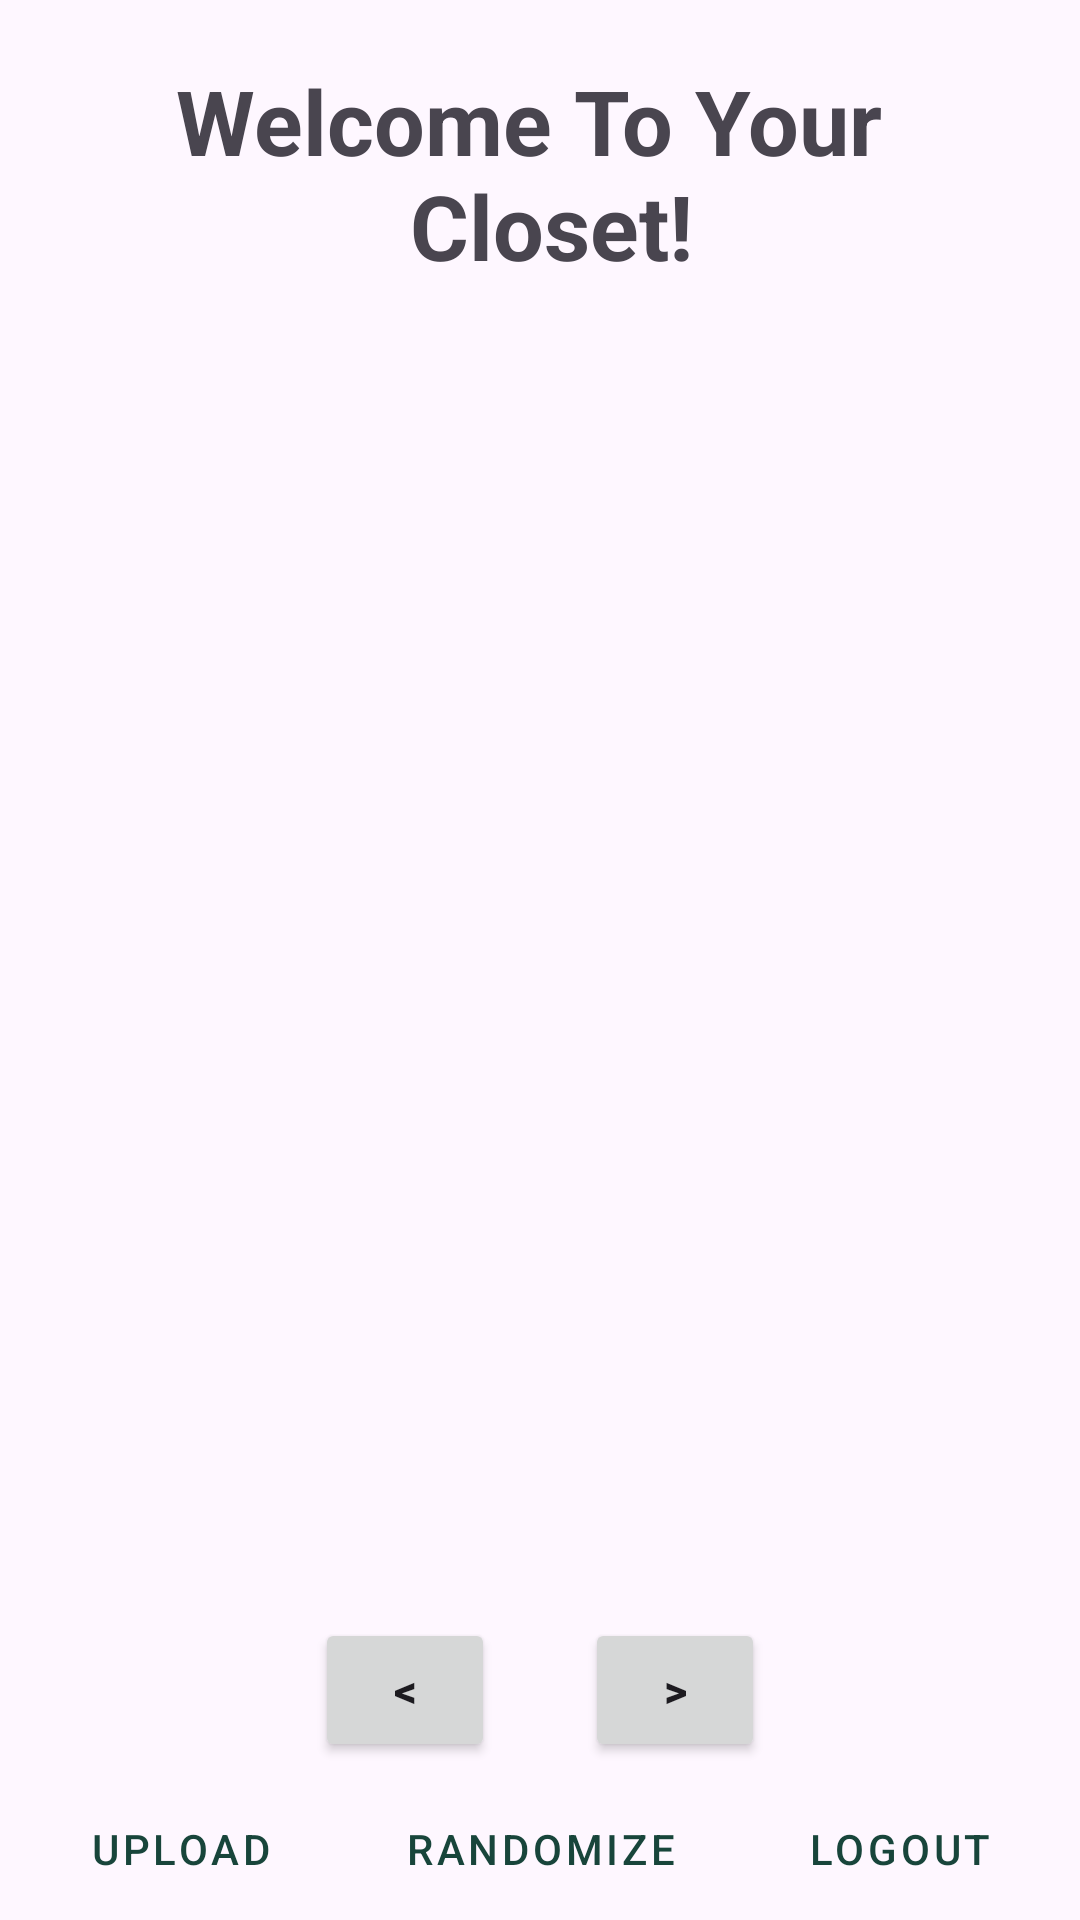

Write the Android layout XML for this screen, with the resource values it uses.
<!-- AndroidManifest.xml: application theme Theme.Project -->
<!-- res/layout/activity_closet.xml -->
<?xml version="1.0" encoding="utf-8"?>
<LinearLayout xmlns:android="http://schemas.android.com/apk/res/android"
    xmlns:app="http://schemas.android.com/apk/res-auto"
    xmlns:tools="http://schemas.android.com/tools"
    android:layout_width="match_parent"
    android:layout_height="match_parent"
    android:orientation="vertical"
    tools:ignore="UsingOnClickInXml" >

    <TextView
        android:id="@+id/closet_welcome"
        android:layout_width="match_parent"
        android:layout_height="wrap_content"
        android:layout_marginTop="20dp"
        android:layout_marginBottom="20dp"
        android:gravity="center|top"
        android:text="@string/closet_welcome"
        android:textSize="30sp"
        android:textStyle="bold" />

    <ImageView
        android:id="@+id/outfit_top_image"
        android:layout_width="match_parent"
        android:layout_height="match_parent"
        android:layout_marginBottom="10dp"
        android:layout_weight="0.2"
        android:contentDescription="@string/top_image_description" />

    <ImageView
        android:id="@+id/outfit_shirt_image"
        android:layout_width="match_parent"
        android:layout_height="match_parent"
        android:layout_marginBottom="10dp"
        android:layout_weight="0.2"
        android:contentDescription="@string/shirt_image_description" />

    <ImageView
        android:id="@+id/outfit_pant_image"
        android:layout_width="match_parent"
        android:layout_height="match_parent"
        android:layout_marginBottom="10dp"
        android:layout_weight="0.2"
        android:contentDescription="@string/pants_image_description" />

    <ImageView
        android:id="@+id/outfit_shoe_image"
        android:layout_width="match_parent"
        android:layout_height="match_parent"
        android:layout_marginBottom="10dp"
        android:layout_weight="0.2"
        android:contentDescription="@string/shoes_image_description" />

    <LinearLayout
        android:layout_width="match_parent"
        android:layout_height="wrap_content"
        android:orientation="horizontal"
        android:gravity="center_horizontal">

        <Button
            android:id="@+id/left_button"
            android:layout_width="60dp"
            android:layout_height="wrap_content"
            android:layout_marginEnd="15dp"
            android:layout_marginBottom="5dp"
            android:textSize="15sp"
            android:textStyle="bold"
            android:text="@string/left_button"
            tools:ignore="ButtonStyle" />

        <Button
            android:id="@+id/right_button"
            android:layout_width="60dp"
            android:layout_height="wrap_content"
            android:layout_marginStart="15dp"
            android:layout_marginBottom="5dp"
            android:textSize="15sp"
            android:textStyle="bold"
            android:text="@string/right_button"
            tools:ignore="ButtonStyle" />
    </LinearLayout>

    <LinearLayout
        android:layout_width="match_parent"
        android:layout_height="wrap_content"
        android:orientation="horizontal"
        android:gravity="center_horizontal">

        <Button
            android:id="@+id/upload_button"
            android:layout_width="0dp"
            android:layout_height="match_parent"
            android:layout_weight="1"
            android:radius="0dp"
            android:text="@string/upload_button"
            tools:ignore="ButtonStyle"
            style="@style/Widget.MaterialComponents.Button.TextButton"/>

        <Button
            android:id="@+id/randomize_button"
            android:layout_width="0dp"
            android:layout_height="match_parent"
            android:layout_weight="1"
            android:radius="0dp"
            android:text="@string/random_button"
            tools:ignore="ButtonStyle"
            style="@style/Widget.MaterialComponents.Button.TextButton"/>

        <Button
            android:id="@+id/logout_button"
            android:layout_width="0dp"
            android:layout_height="match_parent"
            android:layout_weight="1"
            android:radius="0dp"
            android:text="@string/logout_button"
            tools:ignore="ButtonStyle"
            style="@style/Widget.MaterialComponents.Button.TextButton"/>
    </LinearLayout>
</LinearLayout>
<!-- resources referenced by this layout -->
<resources>
  <string name="closet_welcome">Welcome To Your \n Closet!</string>
  <string name="left_button">&lt;</string>
  <string name="logout_button">Logout</string>
  <string name="pants_image_description">Image of pants from the wardrobe</string>
  <string name="random_button">Randomize</string>
  <string name="right_button">&gt;</string>
  <string name="shirt_image_description">Image of a shirt from the wardrobe</string>
  <string name="shoes_image_description">Image of shoes from the wardrobe</string>
  <string name="top_image_description">Image of a top from the wardrobe</string>
  <string name="upload_button">Upload</string>
  <style name="Theme.Project" parent="Base.Theme.Project" />
  <style name="Base.Theme.Project" parent="Theme.Material3.DayNight.NoActionBar">
          
          
          <item name="colorPrimary">#18453B</item>
      </style>
</resources>
